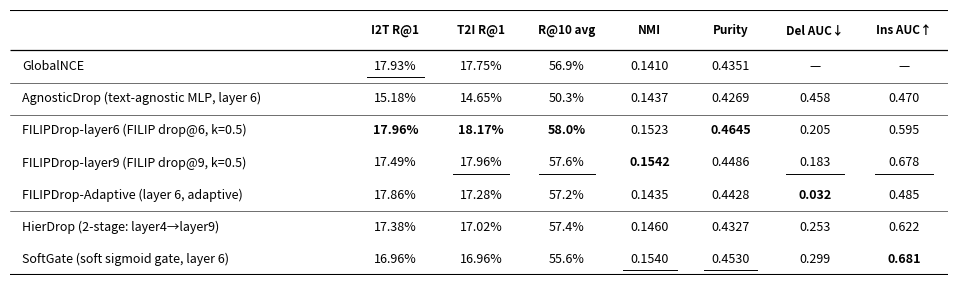

Generate this figure with matplotlib: (Note: this script raises an exception after producing the figure.)
import matplotlib.pyplot as plt
import numpy as np

rows = [
    # (label, [I2T R@1, T2I R@1, R@10 avg, NMI, Purity, Del AUC, Ins AUC], group)
    ('GlobalNCE',                                [17.93, 17.75, 56.9,  0.1410, 0.4351, None,  None ], 0),
    ('AgnosticDrop (text-agnostic MLP, layer 6)',[15.18, 14.65, 50.3,  0.1437, 0.4269, 0.458, 0.470], 1),
    ('FILIPDrop-layer6 (FILIP drop@6, k=0.5)',   [17.96, 18.17, 58.0,  0.1523, 0.4645, 0.205, 0.595], 2),
    ('FILIPDrop-layer9 (FILIP drop@9, k=0.5)',   [17.49, 17.96, 57.6,  0.1542, 0.4486, 0.183, 0.678], 2),
    ('FILIPDrop-Adaptive (layer 6, adaptive)',   [17.86, 17.28, 57.2,  0.1435, 0.4428, 0.032, 0.485], 2),
    ('HierDrop (2-stage: layer4→layer9)',         [17.38, 17.02, 57.4,  0.1460, 0.4327, 0.253, 0.622], 3),
    ('SoftGate (soft sigmoid gate, layer 6)',     [16.96, 16.96, 55.6,  0.1540, 0.4530, 0.299, 0.681], 3),
]

col_headers = ['I2T R@1', 'T2I R@1', 'R@10 avg', 'NMI', 'Purity', 'Del AUC↓', 'Ins AUC↑']
higher_is_better = [True, True, True, True, True, False, True]

n_rows = len(rows)
n_cols = len(col_headers)

def rank_col(col_idx):
    vals = [(i, rows[i][1][col_idx]) for i in range(n_rows)
            if rows[i][1][col_idx] is not None]
    hib = higher_is_better[col_idx]
    vals.sort(key=lambda x: x[1], reverse=hib)
    best   = vals[0][0] if len(vals) > 0 else None
    second = vals[1][0] if len(vals) > 1 else None
    return best, second

best_map   = {}
second_map = {}
for c in range(n_cols):
    b, s = rank_col(c)
    if b is not None: best_map[(b, c)]   = True
    if s is not None: second_map[(s, c)] = True

def fmt(val, c):
    if val is None: return '—'
    if c < 2:    return f'{val:.2f}%'
    elif c == 2: return f'{val:.1f}%'
    elif c < 5:  return f'{val:.4f}'
    else:        return f'{val:.3f}'

# ── Layout ─────────────────────────────────────────────────────────
col_w  = [3.4, 0.85, 0.85, 0.85, 0.80, 0.80, 0.88, 0.88]
row_h  = 0.30
hdr_h  = 0.38
fig_w  = sum(col_w) + 0.1
fig_h  = n_rows * row_h + hdr_h + 0.2

fig, ax = plt.subplots(figsize=(fig_w, fig_h))
fig.patch.set_facecolor('white')
ax.set_facecolor('white')
ax.axis('off')

total_w = sum(col_w)
total_h = n_rows * row_h + hdr_h
ax.set_xlim(0, total_w)
ax.set_ylim(0, total_h)

def hline(y, lw=0.8, color='black'):
    ax.plot([0, total_w], [y, y], color=color, lw=lw, solid_capstyle='butt')

def row_bottom(r): return total_h - hdr_h - (r + 1) * row_h
def row_mid(r):    return row_bottom(r) + row_h / 2

# ── Header ─────────────────────────────────────────────────────────
hline(total_h, lw=1.5)
hdr_mid = total_h - hdr_h / 2
x = col_w[0]
for ch, cw in zip(col_headers, col_w[1:]):
    ax.text(x + cw/2, hdr_mid, ch,
            ha='center', va='center', fontsize=8.5, fontweight='bold', color='black')
    x += cw
hline(total_h - hdr_h, lw=0.9)

# ── Data rows ──────────────────────────────────────────────────────
group_sep_after = {0, 1, 4}

for r, (label, vals, grp) in enumerate(rows):
    ym = row_mid(r)
    ax.text(0.12, ym, label,
            ha='left', va='center', fontsize=9, color='black')

    x = col_w[0]
    for c, (val, cw) in enumerate(zip(vals, col_w[1:])):
        txt = fmt(val, c)
        fw  = 'bold' if (r, c) in best_map else 'normal'
        ax.text(x + cw/2, ym, txt,
                ha='center', va='center', fontsize=9, fontweight=fw, color='black')

        if (r, c) in second_map and val is not None:
            tx  = x + cw/2
            uly = ym - row_h * 0.34
            ax.plot([tx - cw*0.33, tx + cw*0.33], [uly, uly],
                    color='black', lw=0.7)
        x += cw

    if r in group_sep_after:
        ax.plot([0, total_w], [row_bottom(r), row_bottom(r)],
                color='black', lw=0.4)

hline(row_bottom(n_rows - 1), lw=1.5)

plt.tight_layout(pad=0.1)
plt.savefig('/Users/federicomarchi/Desktop/Thesis/patch-ib-cxr/thesisPdf/images/results_table_intravit.png',
            dpi=220, bbox_inches='tight', facecolor='white')
print("Saved.")
